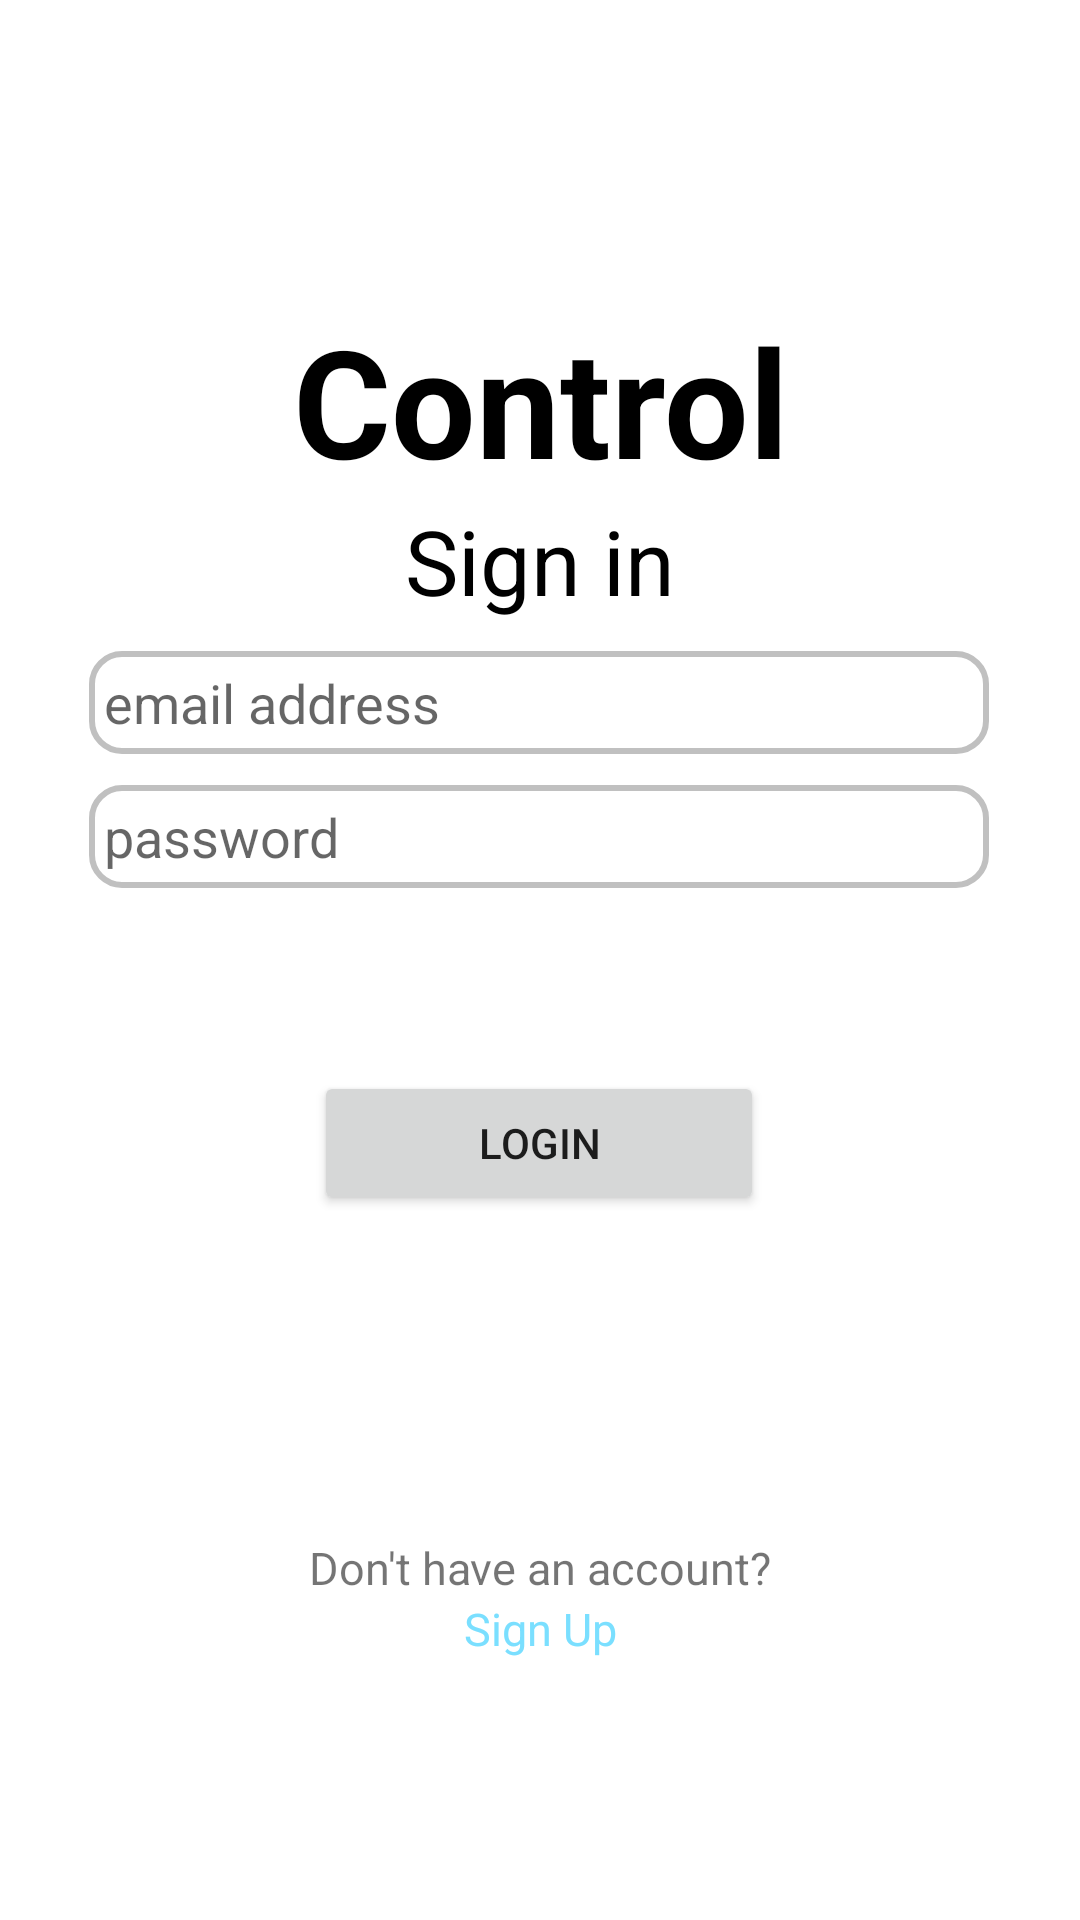

Write the Android layout XML for this screen, with the resource values it uses.
<!-- AndroidManifest.xml: application theme Theme.Control -->
<!-- res/layout/activity_login.xml -->
<?xml version="1.0" encoding="utf-8"?>
<androidx.constraintlayout.widget.ConstraintLayout
    xmlns:android="http://schemas.android.com/apk/res/android"
    xmlns:app="http://schemas.android.com/apk/res-auto"
    android:layout_width="match_parent"
    android:layout_height="match_parent">

    <TextView
        android:id="@+id/controlTitle"
        android:layout_width="match_parent"
        android:layout_height="wrap_content"
        android:layout_marginTop="100dp"
        android:gravity="center"
        android:text="@string/control"
        android:textColor="@color/black"
        android:textSize="50sp"
        android:textStyle="bold"
        app:layout_constraintBottom_toBottomOf="parent"
        app:layout_constraintEnd_toEndOf="parent"
        app:layout_constraintHorizontal_bias="0.0"
        app:layout_constraintStart_toStartOf="parent"
        app:layout_constraintTop_toTopOf="parent"
        app:layout_constraintVertical_bias="0.0" />

    <TextView
        android:id="@+id/signinTitle"
        android:layout_width="match_parent"
        android:layout_height="wrap_content"
        android:gravity="center"
        android:text="@string/sign_in"
        android:textColor="@color/black"
        android:textSize="30sp"
        app:layout_constraintBottom_toBottomOf="parent"
        app:layout_constraintEnd_toEndOf="parent"
        app:layout_constraintHorizontal_bias="0.0"
        app:layout_constraintStart_toStartOf="parent"
        app:layout_constraintTop_toBottomOf="@id/controlTitle"
        app:layout_constraintVertical_bias="0.0" />

    <EditText
        android:id="@+id/emailAddressEditText"
        android:layout_width="300dp"
        android:layout_height="wrap_content"
        android:layout_gravity="center"
        android:layout_margin="10dp"
        android:hint="@string/email_address"
        android:inputType="textEmailAddress"
        android:padding="5dp"
        android:paddingStart="10dp"
        android:background="@drawable/edittext_background"
        app:layout_constraintBottom_toBottomOf="parent"
        app:layout_constraintEnd_toEndOf="parent"
        app:layout_constraintHorizontal_bias="0.495"
        app:layout_constraintStart_toStartOf="parent"
        app:layout_constraintTop_toBottomOf="@+id/signinTitle"
        app:layout_constraintVertical_bias="0.0" />

    <EditText
        android:id="@+id/passwordEditText"
        android:layout_width="300dp"
        android:layout_height="wrap_content"
        android:layout_gravity="center"
        android:background="@drawable/edittext_background"
        android:hint="@string/password"
        android:inputType="textPassword"
        android:padding="5dp"
        android:paddingStart="10dp"
        app:layout_constraintBottom_toBottomOf="parent"
        app:layout_constraintEnd_toEndOf="parent"
        app:layout_constraintHorizontal_bias="0.495"
        app:layout_constraintStart_toStartOf="parent"
        app:layout_constraintTop_toBottomOf="@+id/emailAddressEditText"
        app:layout_constraintVertical_bias="0.029" />

    <Button
        android:id="@+id/loginButton"
        android:layout_width="150dp"
        android:layout_height="wrap_content"
        android:layout_gravity="center"
        android:layout_marginTop="20dp"
        android:text="@string/login"
        app:layout_constraintBottom_toBottomOf="parent"
        app:layout_constraintEnd_toEndOf="parent"
        app:layout_constraintHorizontal_bias="0.498"
        app:layout_constraintStart_toStartOf="parent"
        app:layout_constraintTop_toBottomOf="@id/passwordEditText"
        app:layout_constraintVertical_bias="0.148" />

    <TextView
        android:id="@+id/noAccountText"
        android:layout_width="match_parent"
        android:layout_height="wrap_content"
        android:gravity="center"
        android:text="@string/don_t_have_an_account"
        android:textSize="15sp"
        app:layout_constraintBottom_toBottomOf="parent"
        app:layout_constraintEnd_toEndOf="parent"
        app:layout_constraintStart_toStartOf="parent"
        app:layout_constraintTop_toBottomOf="@id/loginButton" />

    <TextView
        android:id="@+id/signUpText"
        android:layout_width="match_parent"
        android:layout_height="wrap_content"
        android:clickable="true"
        android:gravity="center"
        android:text="@string/sign_up_login"
        android:textColor="@color/primary_color"
        android:textSize="15sp"
        app:layout_constraintBottom_toBottomOf="parent"
        app:layout_constraintEnd_toEndOf="parent"
        app:layout_constraintHorizontal_bias="1.0"
        app:layout_constraintStart_toStartOf="parent"
        app:layout_constraintTop_toBottomOf="@id/noAccountText"
        app:layout_constraintVertical_bias="0.0" />

</androidx.constraintlayout.widget.ConstraintLayout>
<!-- resources referenced by this layout -->
<resources>
  <color name="black">#FF000000</color>
  <color name="primary_color">#FF7ADFFF</color>
  <!-- drawable edittext_background (drawable) -->
  <?xml version="1.0" encoding="utf-8"?>
  <shape xmlns:android="http://schemas.android.com/apk/res/android"
      android:shape="rectangle">
      // set rounded corner for boxes
      <corners android:radius="10dp" />
      <stroke android:width="2dp" android:color="@color/grey" />
      <solid android:color="@color/white" />
  </shape>
  <string name="control">Control</string>
  <string name="don_t_have_an_account">Don\'t have an account?  </string>
  <string name="email_address">email address</string>
  <string name="login">Login</string>
  <string name="password">password</string>
  <string name="sign_in">Sign in</string>
  <string name="sign_up_login">Sign Up</string>
  <style name="Theme.Control" parent="Theme.MaterialComponents.DayNight.DarkActionBar">
          
          <item name="colorPrimary">@color/primary_color</item>
          <item name="colorPrimaryVariant">@color/primary_color</item>
          <item name="colorOnPrimary">@color/white</item>
          
          <item name="colorSecondary">@color/primary_color</item>
          <item name="colorSecondaryVariant">@color/primary_color</item>
          <item name="colorOnSecondary">@color/black</item>
          
          <item name="android:statusBarColor" tools:targetApi="l">?attr/colorPrimaryVariant</item>
          
      </style>
  <color name="grey">#FFC0C0C0</color>
  <color name="white">#FFFFFFFF</color>
</resources>
